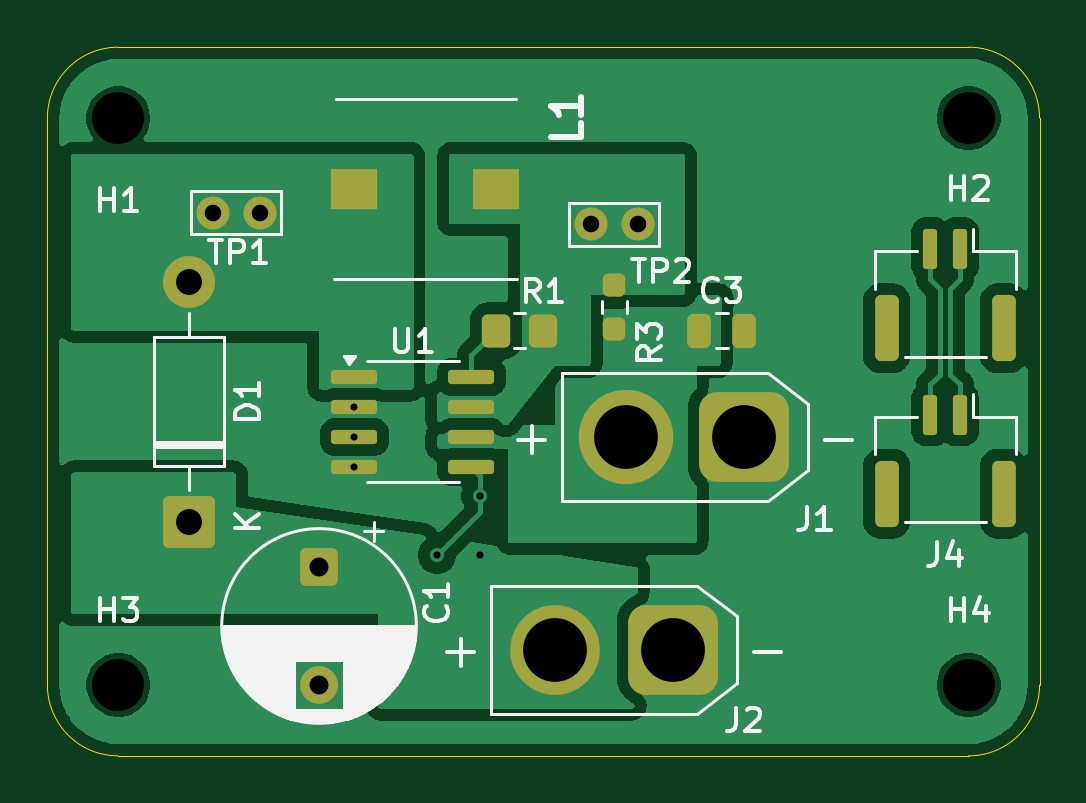
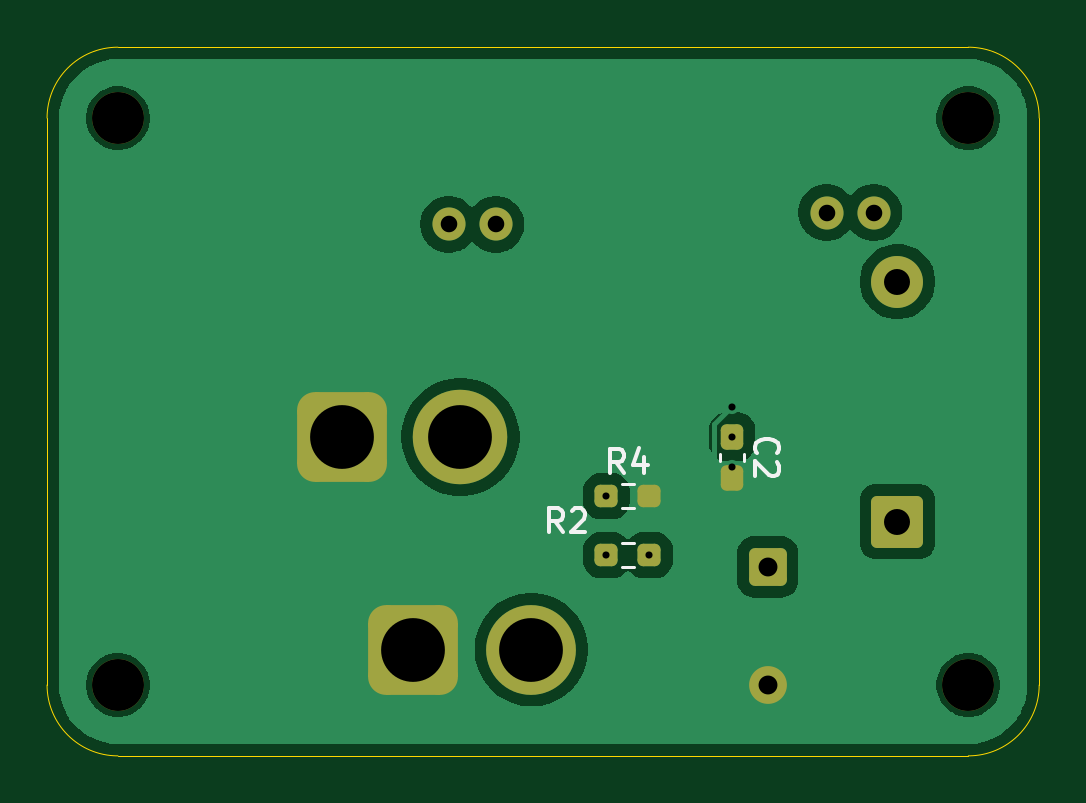
Circuit board: 9 layer files. Board 42.0 x 30.0 mm.
- bottom_copper: Onboarding-CuBottom.gbr (30225 bytes)
- top_copper: Onboarding-CuTop.gbr (52803 bytes)
- outline: Onboarding-EdgeCuts.gbr (985 bytes)
- bottom_mask: Onboarding-MaskBottom.gbr (2463 bytes)
- top_mask: Onboarding-MaskTop.gbr (3266 bytes)
- drill: Onboarding-NPTH.drl (394 bytes)
- drill: Onboarding-PTH.drl (843 bytes)
- bottom_silk: Onboarding-SilkBottom.gbr (5792 bytes)
- top_silk: Onboarding-SilkTop.gbr (26646 bytes)

=== bottom_copper: Onboarding-CuBottom.gbr (30225 bytes, source omitted) ===
=== top_copper: Onboarding-CuTop.gbr (52803 bytes, source omitted) ===
=== outline: Onboarding-EdgeCuts.gbr ===
%TF.GenerationSoftware,KiCad,Pcbnew,9.0.4*%
%TF.CreationDate,2025-10-12T15:21:27-05:00*%
%TF.ProjectId,Onboarding,4f6e626f-6172-4646-996e-672e6b696361,rev?*%
%TF.SameCoordinates,Original*%
%TF.FileFunction,Profile,NP*%
%FSLAX46Y46*%
G04 Gerber Fmt 4.6, Leading zero omitted, Abs format (unit mm)*
G04 Created by KiCad (PCBNEW 9.0.4) date 2025-10-12 15:21:27*
%MOMM*%
%LPD*%
G01*
G04 APERTURE LIST*
%TA.AperFunction,Profile*%
%ADD10C,0.050000*%
%TD*%
G04 APERTURE END LIST*
D10*
X66500000Y-112000000D02*
X102500000Y-112000000D01*
X66500000Y-82000000D02*
X102500000Y-82000000D01*
X66500000Y-112000000D02*
G75*
G02*
X63500000Y-109000000I0J3000000D01*
G01*
X63500000Y-109000000D02*
X63500000Y-85000000D01*
X105500000Y-109000000D02*
G75*
G02*
X102500000Y-112000000I-3000000J0D01*
G01*
X63500000Y-85000000D02*
G75*
G02*
X66500000Y-82000000I3000000J0D01*
G01*
X105500000Y-109000000D02*
X105500000Y-85000000D01*
X102500000Y-82000000D02*
G75*
G02*
X105500000Y-85000000I0J-3000000D01*
G01*
M02*

=== bottom_mask: Onboarding-MaskBottom.gbr (2463 bytes, source withheld) ===
=== top_mask: Onboarding-MaskTop.gbr (3266 bytes, source withheld) ===
=== drill: Onboarding-NPTH.drl ===
M48
; DRILL file {KiCad 9.0.4} date 2025-10-12T15:21:27-0500
; FORMAT={-:-/ absolute / inch / decimal}
; #@! TF.CreationDate,2025-10-12T15:21:27-05:00
; #@! TF.GenerationSoftware,Kicad,Pcbnew,9.0.4
; #@! TF.FileFunction,NonPlated,1,2,NPTH
FMAT,2
INCH
; #@! TA.AperFunction,NonPlated,NPTH,ComponentDrill
T1C0.0866
%
G90
G05
T1
X2.6181Y-3.3465
X2.6181Y-4.2913
X4.0354Y-3.3465
X4.0354Y-4.2913
M30

=== drill: Onboarding-PTH.drl ===
M48
; DRILL file {KiCad 9.0.4} date 2025-10-12T15:21:27-0500
; FORMAT={-:-/ absolute / inch / decimal}
; #@! TF.CreationDate,2025-10-12T15:21:27-05:00
; #@! TF.GenerationSoftware,Kicad,Pcbnew,9.0.4
; #@! TF.FileFunction,Plated,1,2,PTH
FMAT,2
INCH
; #@! TA.AperFunction,Plated,PTH,ViaDrill
T1C0.0118
; #@! TA.AperFunction,Plated,PTH,ComponentDrill
T2C0.0276
; #@! TA.AperFunction,Plated,PTH,ComponentDrill
T3C0.0315
; #@! TA.AperFunction,Plated,PTH,ComponentDrill
T4C0.0433
; #@! TA.AperFunction,Plated,PTH,ComponentDrill
T5C0.1063
%
G90
G05
T1
X3.0118Y-3.828
X3.0118Y-3.878
X3.0118Y-3.928
X3.1496Y-4.0748
X3.2215Y-3.9764
X3.2215Y-4.0748
T2
X2.7756Y-3.5039
X2.8543Y-3.5039
X3.4055Y-3.5236
X3.4843Y-3.5236
T3
X2.9528Y-4.0945
X2.9528Y-4.2913
T4
X2.7362Y-3.6189
X2.7362Y-4.0189
T5
X3.3465Y-4.2323
X3.4646Y-3.878
X3.5433Y-4.2323
X3.6614Y-3.878
M30

=== bottom_silk: Onboarding-SilkBottom.gbr ===
%TF.GenerationSoftware,KiCad,Pcbnew,9.0.4*%
%TF.CreationDate,2025-10-12T15:21:27-05:00*%
%TF.ProjectId,Onboarding,4f6e626f-6172-4646-996e-672e6b696361,rev?*%
%TF.SameCoordinates,Original*%
%TF.FileFunction,Legend,Bot*%
%TF.FilePolarity,Positive*%
%FSLAX46Y46*%
G04 Gerber Fmt 4.6, Leading zero omitted, Abs format (unit mm)*
G04 Created by KiCad (PCBNEW 9.0.4) date 2025-10-12 15:21:27*
%MOMM*%
%LPD*%
G01*
G04 APERTURE LIST*
G04 Aperture macros list*
%AMRoundRect*
0 Rectangle with rounded corners*
0 $1 Rounding radius*
0 $2 $3 $4 $5 $6 $7 $8 $9 X,Y pos of 4 corners*
0 Add a 4 corners polygon primitive as box body*
4,1,4,$2,$3,$4,$5,$6,$7,$8,$9,$2,$3,0*
0 Add four circle primitives for the rounded corners*
1,1,$1+$1,$2,$3*
1,1,$1+$1,$4,$5*
1,1,$1+$1,$6,$7*
1,1,$1+$1,$8,$9*
0 Add four rect primitives between the rounded corners*
20,1,$1+$1,$2,$3,$4,$5,0*
20,1,$1+$1,$4,$5,$6,$7,0*
20,1,$1+$1,$6,$7,$8,$9,0*
20,1,$1+$1,$8,$9,$2,$3,0*%
G04 Aperture macros list end*
%ADD10C,0.150000*%
%ADD11C,0.120000*%
%ADD12C,1.400000*%
%ADD13RoundRect,0.237500X0.250000X0.237500X-0.250000X0.237500X-0.250000X-0.237500X0.250000X-0.237500X0*%
%ADD14RoundRect,0.760000X1.140000X1.140000X-1.140000X1.140000X-1.140000X-1.140000X1.140000X-1.140000X0*%
%ADD15C,4.000000*%
%ADD16RoundRect,0.249999X0.850001X-0.850001X0.850001X0.850001X-0.850001X0.850001X-0.850001X-0.850001X0*%
%ADD17C,2.200000*%
%ADD18RoundRect,0.237500X-0.237500X0.300000X-0.237500X-0.300000X0.237500X-0.300000X0.237500X0.300000X0*%
%ADD19RoundRect,0.250000X-0.550000X0.550000X-0.550000X-0.550000X0.550000X-0.550000X0.550000X0.550000X0*%
%ADD20C,1.600000*%
%ADD21C,3.800000*%
G04 APERTURE END LIST*
D10*
X81079166Y-100024819D02*
X81412499Y-99548628D01*
X81650594Y-100024819D02*
X81650594Y-99024819D01*
X81650594Y-99024819D02*
X81269642Y-99024819D01*
X81269642Y-99024819D02*
X81174404Y-99072438D01*
X81174404Y-99072438D02*
X81126785Y-99120057D01*
X81126785Y-99120057D02*
X81079166Y-99215295D01*
X81079166Y-99215295D02*
X81079166Y-99358152D01*
X81079166Y-99358152D02*
X81126785Y-99453390D01*
X81126785Y-99453390D02*
X81174404Y-99501009D01*
X81174404Y-99501009D02*
X81269642Y-99548628D01*
X81269642Y-99548628D02*
X81650594Y-99548628D01*
X80222023Y-99358152D02*
X80222023Y-100024819D01*
X80460118Y-98977200D02*
X80698213Y-99691485D01*
X80698213Y-99691485D02*
X80079166Y-99691485D01*
X75429580Y-99195833D02*
X75477200Y-99148214D01*
X75477200Y-99148214D02*
X75524819Y-99005357D01*
X75524819Y-99005357D02*
X75524819Y-98910119D01*
X75524819Y-98910119D02*
X75477200Y-98767262D01*
X75477200Y-98767262D02*
X75381961Y-98672024D01*
X75381961Y-98672024D02*
X75286723Y-98624405D01*
X75286723Y-98624405D02*
X75096247Y-98576786D01*
X75096247Y-98576786D02*
X74953390Y-98576786D01*
X74953390Y-98576786D02*
X74762914Y-98624405D01*
X74762914Y-98624405D02*
X74667676Y-98672024D01*
X74667676Y-98672024D02*
X74572438Y-98767262D01*
X74572438Y-98767262D02*
X74524819Y-98910119D01*
X74524819Y-98910119D02*
X74524819Y-99005357D01*
X74524819Y-99005357D02*
X74572438Y-99148214D01*
X74572438Y-99148214D02*
X74620057Y-99195833D01*
X74620057Y-99576786D02*
X74572438Y-99624405D01*
X74572438Y-99624405D02*
X74524819Y-99719643D01*
X74524819Y-99719643D02*
X74524819Y-99957738D01*
X74524819Y-99957738D02*
X74572438Y-100052976D01*
X74572438Y-100052976D02*
X74620057Y-100100595D01*
X74620057Y-100100595D02*
X74715295Y-100148214D01*
X74715295Y-100148214D02*
X74810533Y-100148214D01*
X74810533Y-100148214D02*
X74953390Y-100100595D01*
X74953390Y-100100595D02*
X75524819Y-99529167D01*
X75524819Y-99529167D02*
X75524819Y-100148214D01*
X83666666Y-102524819D02*
X83999999Y-102048628D01*
X84238094Y-102524819D02*
X84238094Y-101524819D01*
X84238094Y-101524819D02*
X83857142Y-101524819D01*
X83857142Y-101524819D02*
X83761904Y-101572438D01*
X83761904Y-101572438D02*
X83714285Y-101620057D01*
X83714285Y-101620057D02*
X83666666Y-101715295D01*
X83666666Y-101715295D02*
X83666666Y-101858152D01*
X83666666Y-101858152D02*
X83714285Y-101953390D01*
X83714285Y-101953390D02*
X83761904Y-102001009D01*
X83761904Y-102001009D02*
X83857142Y-102048628D01*
X83857142Y-102048628D02*
X84238094Y-102048628D01*
X83285713Y-101620057D02*
X83238094Y-101572438D01*
X83238094Y-101572438D02*
X83142856Y-101524819D01*
X83142856Y-101524819D02*
X82904761Y-101524819D01*
X82904761Y-101524819D02*
X82809523Y-101572438D01*
X82809523Y-101572438D02*
X82761904Y-101620057D01*
X82761904Y-101620057D02*
X82714285Y-101715295D01*
X82714285Y-101715295D02*
X82714285Y-101810533D01*
X82714285Y-101810533D02*
X82761904Y-101953390D01*
X82761904Y-101953390D02*
X83333332Y-102524819D01*
X83333332Y-102524819D02*
X82714285Y-102524819D01*
D11*
%TO.C,R4*%
X81167224Y-100477500D02*
X80657776Y-100477500D01*
X81167224Y-101522500D02*
X80657776Y-101522500D01*
%TO.C,C2*%
X75990000Y-99216233D02*
X75990000Y-99508767D01*
X77010000Y-99216233D02*
X77010000Y-99508767D01*
%TO.C,R2*%
X81167224Y-102977500D02*
X80657776Y-102977500D01*
X81167224Y-104022500D02*
X80657776Y-104022500D01*
%TD*%
%LPC*%
D12*
%TO.C,TP2*%
X86500000Y-89500000D03*
X88500000Y-89500000D03*
%TD*%
D13*
%TO.C,R4*%
X81825000Y-101000000D03*
X80000000Y-101000000D03*
%TD*%
D14*
%TO.C,J1*%
X93000000Y-98500000D03*
D15*
X88000000Y-98500000D03*
%TD*%
D16*
%TO.C,D1*%
X69500000Y-102080000D03*
D17*
X69500000Y-91920000D03*
%TD*%
%TO.C,H1*%
X66500000Y-85000000D03*
%TD*%
%TO.C,H2*%
X102500000Y-85000000D03*
%TD*%
D18*
%TO.C,C2*%
X76500000Y-98500000D03*
X76500000Y-100225000D03*
%TD*%
D17*
%TO.C,H3*%
X66500000Y-109000000D03*
%TD*%
D19*
%TO.C,C1*%
X75000000Y-104000000D03*
D20*
X75000000Y-109000000D03*
%TD*%
D17*
%TO.C,H4*%
X102500000Y-109000000D03*
%TD*%
D14*
%TO.C,J2*%
X90000000Y-107500000D03*
D21*
X85000000Y-107500000D03*
%TD*%
D12*
%TO.C,TP1*%
X70500000Y-89000000D03*
X72500000Y-89000000D03*
%TD*%
D13*
%TO.C,R2*%
X81825000Y-103500000D03*
X80000000Y-103500000D03*
%TD*%
%LPD*%
M02*

=== top_silk: Onboarding-SilkTop.gbr (26646 bytes, source omitted) ===
